5-way image classification set "level_5" from GitHub (unica-visual-intelligence-lab/WBC-USID); label vocabulary: basophil, esophil, lymphocyte, monocyte, neutrophil.

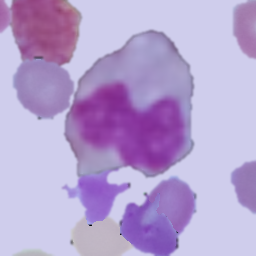
Label: monocyte

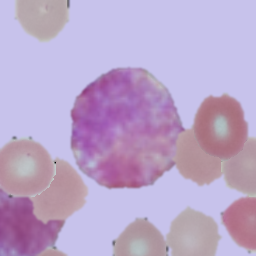
Label: basophil

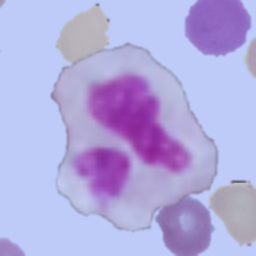
Label: monocyte

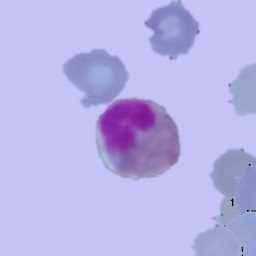
Label: esophil

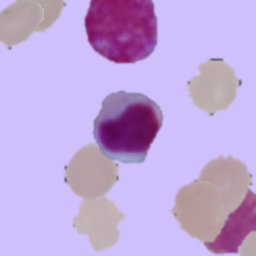
Label: lymphocyte

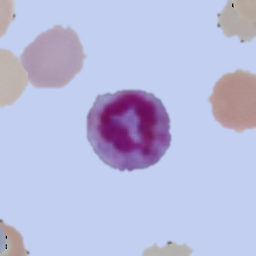
Label: neutrophil
